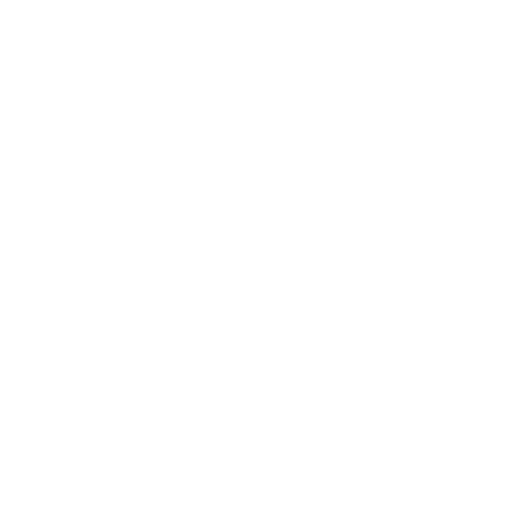
t = 0.00 s
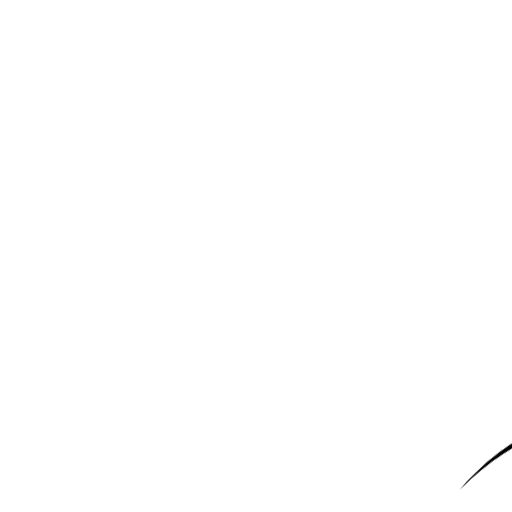
t = 0.15 s
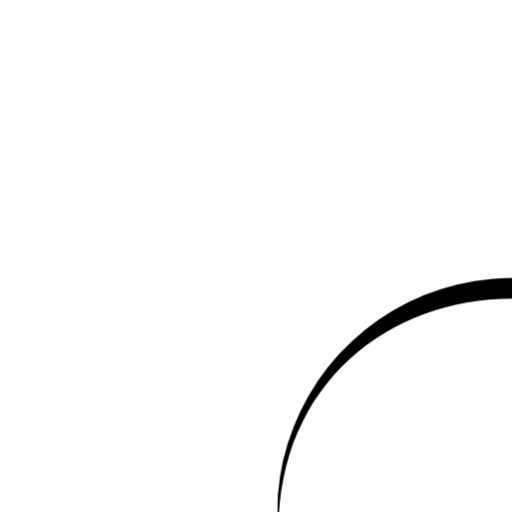
t = 0.30 s
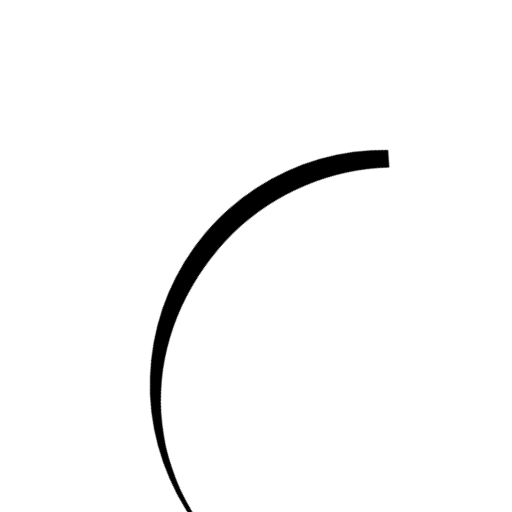
t = 0.45 s

The animated SVG that drew these frames (rendered in a browser with its animation timeline set to each time). Animation: 1 CSS @keyframes rule; one cycle of 0.60 s, repeats indefinitely.

<svg opacity="1" fill="rgb(0, 0, 0)" fill-opacity="1" fill-rule="nonzero" stroke="none" stroke-width="1" stroke-opacity="1" stroke-dasharray="none" stroke-dashoffset="0" stroke-linecap="butt" stroke-linejoin="miter" stroke-miterlimit="4" width="24" height="24" viewBox="0 0 24 24" xmlns="http://www.w3.org/2000/svg"><style>.spinner_Pcrv{transform-origin:center;animation:spinner_xeMo .6s linear infinite}@keyframes spinner_xeMo{100%{transform:rotate(360deg)}}</style><path opacity="1" fill="rgb(0, 0, 0)" fill-opacity="1" fill-rule="nonzero" stroke="none" stroke-width="1" stroke-opacity="1" stroke-dasharray="none" stroke-dashoffset="0" stroke-linecap="butt" stroke-linejoin="miter" stroke-miterlimit="4" transform="matrix(-1 0.00000000000000012246467991473532 -0.00000000000000012246467991473532 -1 24 24)" class="spinner_Pcrv" d="M2,12A10.94,10.94,0,0,1,5,4.65c-.21-.19-.42-.36-.62-.55h0A11,11,0,0,0,12,23c.34,0,.67,0,1-.05C6,23,2,17.74,2,12Z"/></svg>
